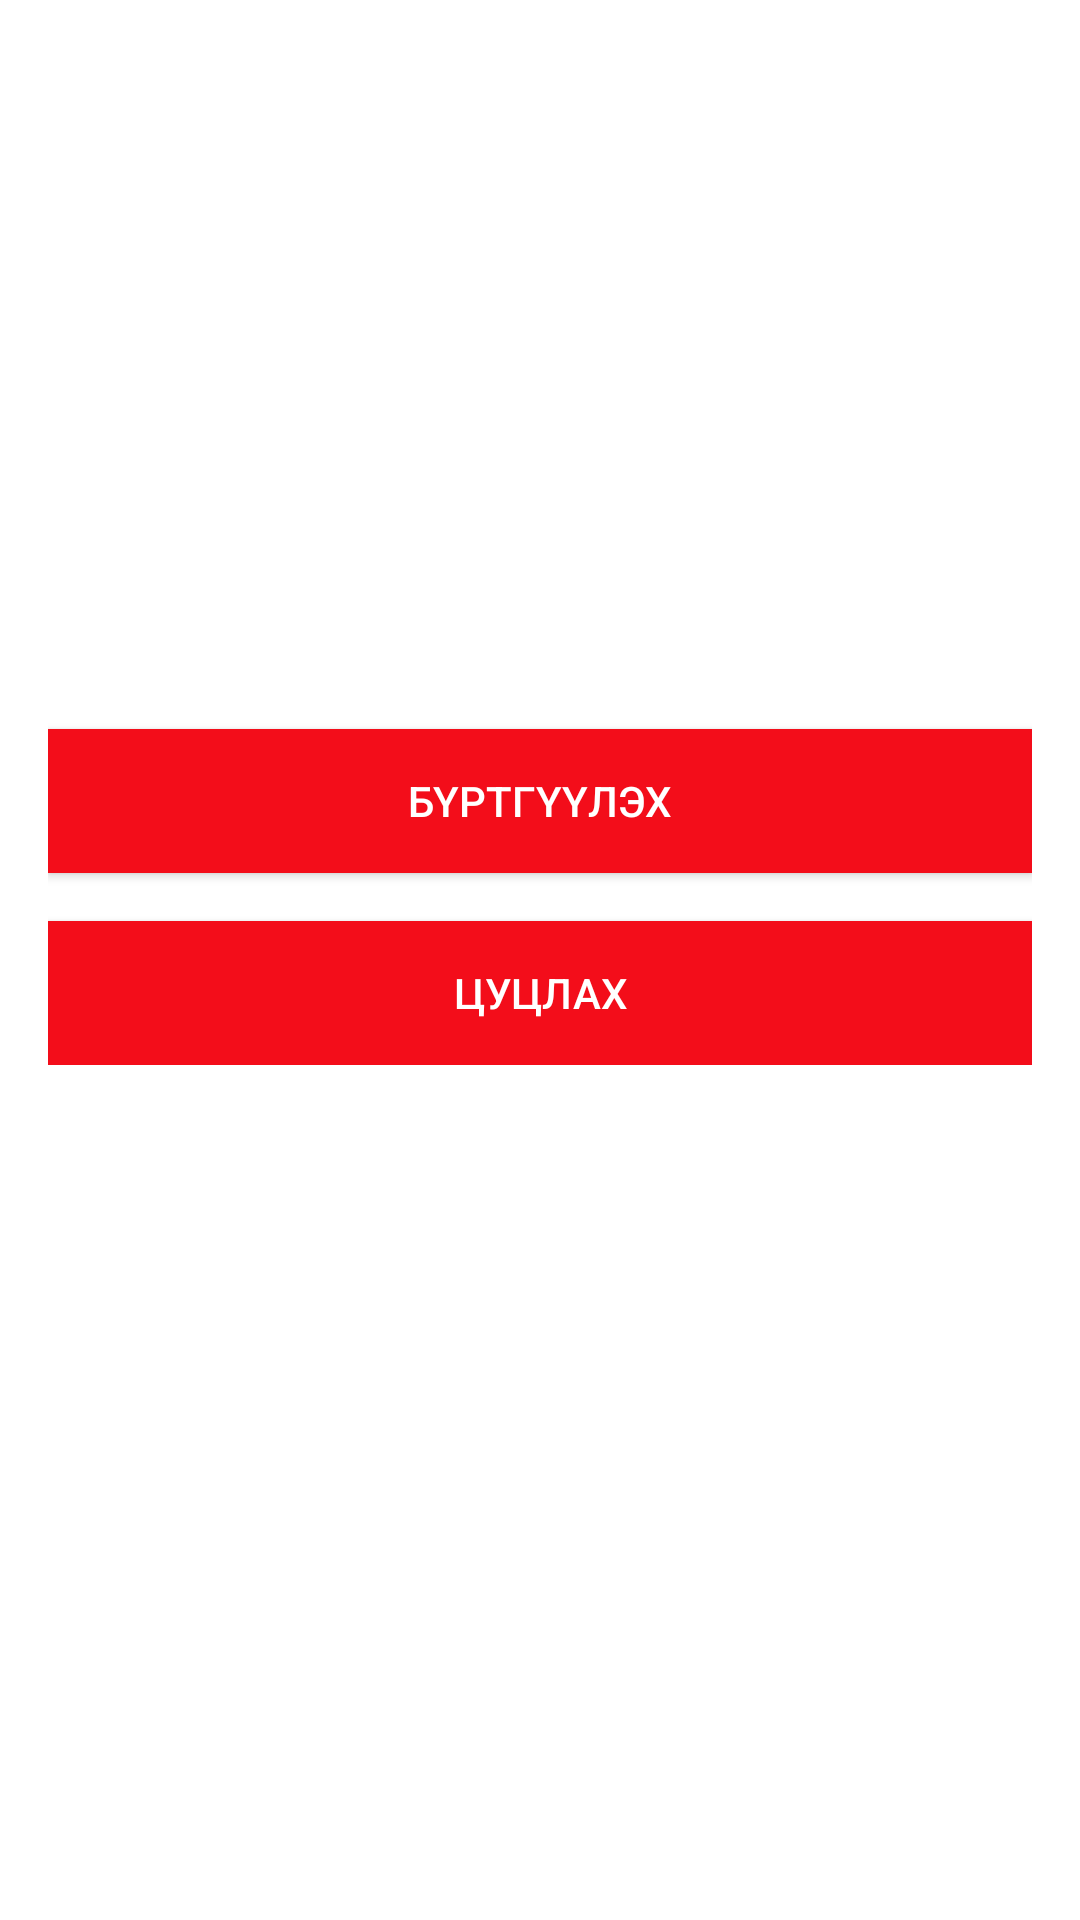

Produce the Android XML layout that renders to this screen, including the resource entries it uses.
<!-- AndroidManifest.xml: application theme FullscreenTheme -->
<!-- res/layout/add_person.xml -->
<?xml version="1.0" encoding="utf-8"?>
<LinearLayout xmlns:android="http://schemas.android.com/apk/res/android"
    xmlns:app="http://schemas.android.com/apk/res-auto"
    android:layout_width="match_parent"
    android:layout_height="match_parent"
    android:orientation="vertical">

    <LinearLayout
        android:layout_width="match_parent"
        android:layout_height="wrap_content"
        android:orientation="vertical"
        android:padding="16dp">

        <Spinner

            android:id="@+id/spinner"
            android:layout_width="match_parent"
            android:layout_height="wrap_content"
            android:layout_alignParentTop="true"
            android:layout_centerHorizontal="true"
            android:layout_marginTop="30dp"
            android:paddingBottom="@dimen/dp10" />

        <android.support.design.widget.TextInputLayout
            android:layout_width="match_parent"
            android:layout_height="wrap_content">

            <EditText
                android:id="@+id/nameEd"
                android:layout_width="match_parent"
                android:layout_height="wrap_content"
                android:hint="Нэр" />
        </android.support.design.widget.TextInputLayout>

        <android.support.design.widget.TextInputLayout
            android:layout_width="match_parent"
            android:layout_height="wrap_content">

            <EditText
                android:id="@+id/phoneEd"
                android:layout_width="match_parent"
                android:layout_height="wrap_content"
                android:hint="Утас" />
        </android.support.design.widget.TextInputLayout>

        <android.support.design.widget.TextInputLayout
            android:layout_width="match_parent"
            android:layout_height="wrap_content">

            <EditText
                android:id="@+id/emailEd"
                android:layout_width="match_parent"
                android:layout_height="wrap_content"
                android:hint="И-мэйл" />
        </android.support.design.widget.TextInputLayout>

        <Button
            android:id="@+id/saveBtn"
            android:layout_width="match_parent"
            android:layout_height="wrap_content"
            android:layout_below="@+id/passView"
            android:layout_marginTop="16dp"
            android:background="@drawable/selector_login_btn"
            android:text="@string/register"
            android:textColor="#Ffff" />

        <Button
            android:id="@+id/cancelBtn"
            android:layout_width="match_parent"
            android:layout_height="wrap_content"
            android:layout_below="@+id/passView"
            android:layout_marginTop="16dp"
            android:background="@drawable/selector_login_btn"
            android:text="Цуцлах"
            android:textColor="#Ffff" />
    </LinearLayout>
</LinearLayout>
<!-- resources referenced by this layout -->
<resources>
  <dimen name="dp10">10dp</dimen>
  <!-- drawable selector_login_btn (drawable) -->
  <?xml version="1.0" encoding="utf-8"?>
  <selector xmlns:android="http://schemas.android.com/apk/res/android">
      <item android:drawable="@color/loginColor" />
      <item android:drawable="@color/loginPressedColor" android:state_pressed="true" />
      <item android:drawable="@color/loginPressedColor" android:state_focused="true" />
  </selector>
  <string name="register">Бүртгүүлэх</string>
  <style name="FullscreenTheme" parent="Theme.AppCompat">
          <item name="android:windowContentOverlay">@null</item>
          <item name="android:windowActionBarOverlay">true</item>
          <item name="android:windowBackground">@null</item>
          <item name="android:windowNoTitle">true</item>
          <item name="android:windowFullscreen">true</item>
          <item name="metaButtonBarStyle">?android:attr/buttonBarStyle</item>
          <item name="metaButtonBarButtonStyle">?android:attr/buttonBarButtonStyle</item>
      </style>
  <color name="loginColor">#f30d1a</color>
  <color name="loginPressedColor">#aff30d1a</color>
</resources>
